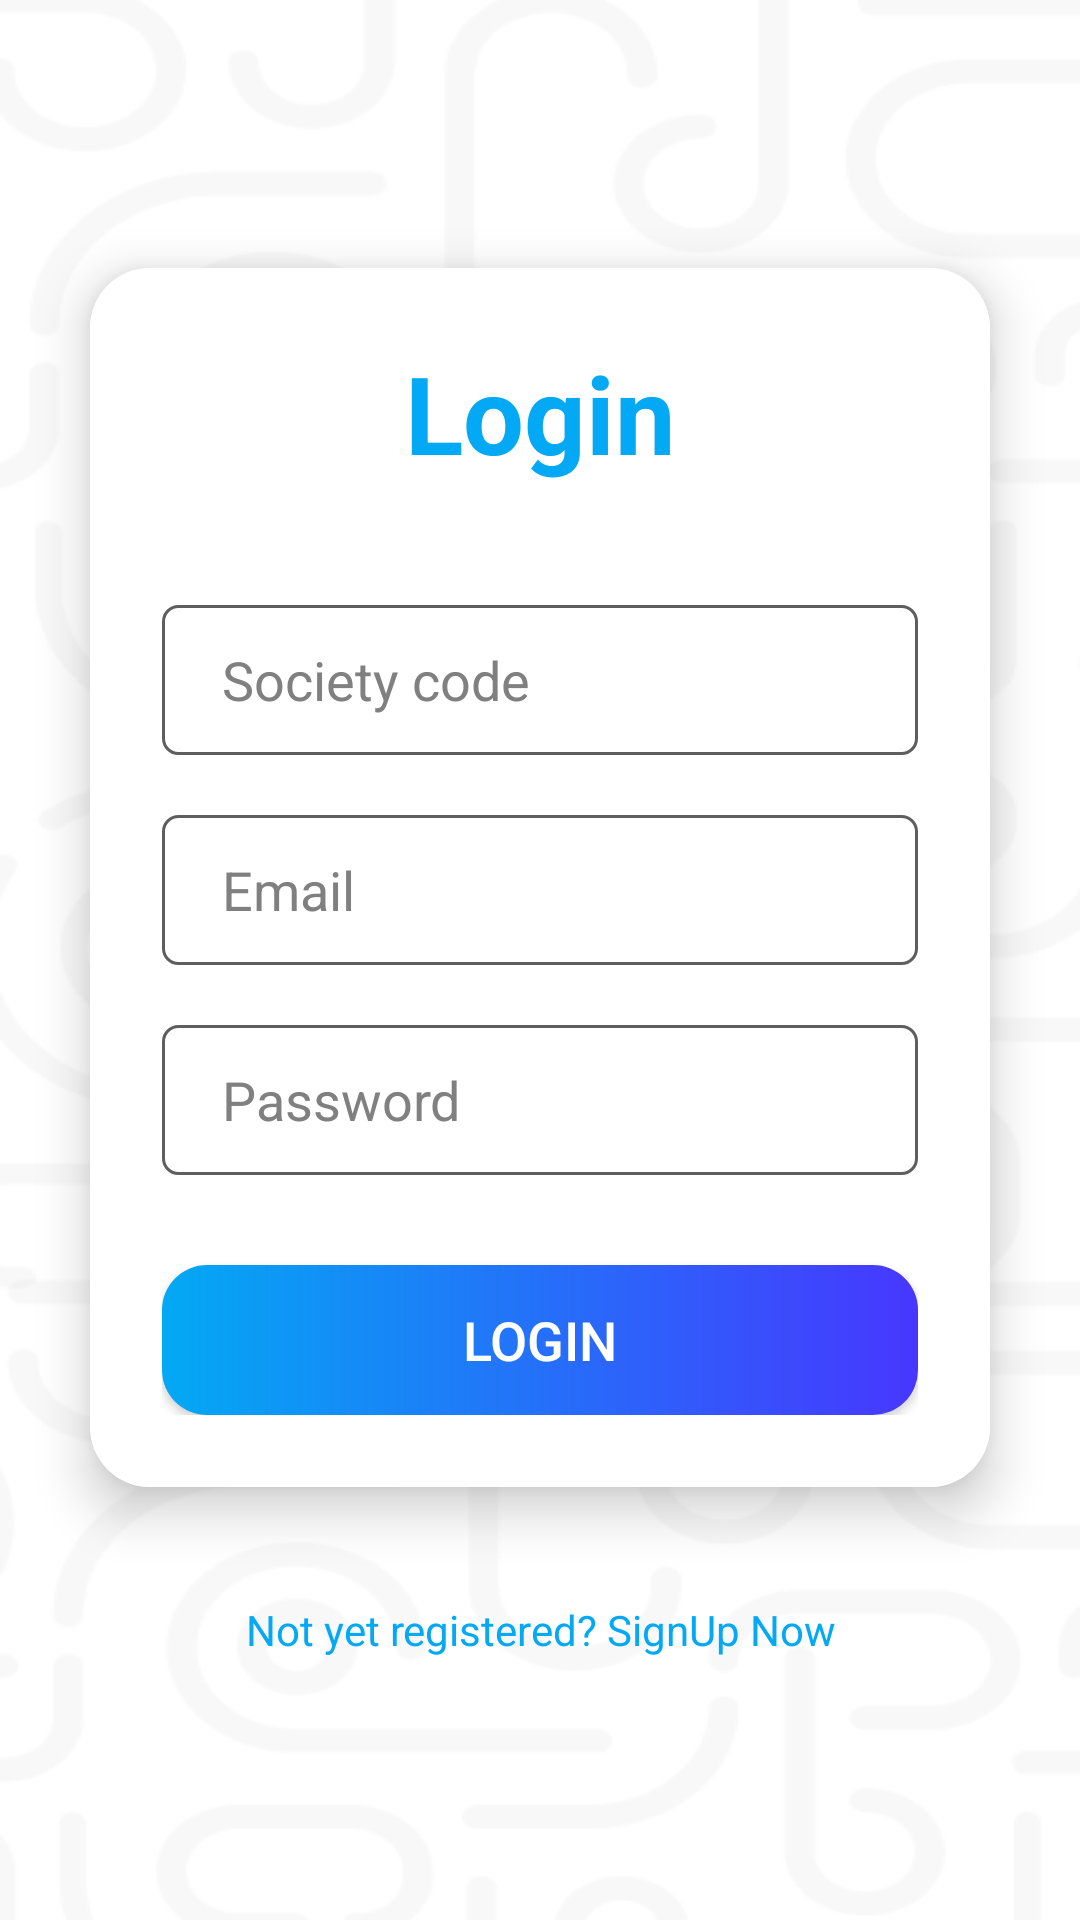

Write the Android layout XML for this screen, with the resource values it uses.
<!-- AndroidManifest.xml: application theme Theme.NewGenSociety -->
<!-- res/layout/activity_socity_mlogin_page.xml -->
<?xml version="1.0" encoding="utf-8"?>
<LinearLayout
    xmlns:android="http://schemas.android.com/apk/res/android"
    xmlns:app="http://schemas.android.com/apk/res-auto"
    xmlns:tools="http://schemas.android.com/tools"
    xmlns:card_view="http://schemas.android.com/apk/res-auto"
    android:layout_width="match_parent"
    android:layout_height="match_parent"
    android:orientation="vertical"
    android:gravity="center"
    android:background="@drawable/background5"
    tools:context=".MainActivity">

    <androidx.cardview.widget.CardView
        android:layout_width="match_parent"
        android:layout_height="wrap_content"
        android:layout_margin="30dp"
        app:cardCornerRadius="20dp"
        app:cardElevation="10dp"
        android:background="@drawable/custom_edittext">

        <LinearLayout
            android:layout_width="match_parent"
            android:layout_height="wrap_content"
            android:orientation="vertical"
            android:background="@color/white"
            android:layout_gravity="center_horizontal"
            android:padding="24dp">


            <TextView
                android:layout_width="match_parent"
                android:layout_height="wrap_content"
                android:text="Login"
                android:id="@+id/loginText"
                android:textSize="36sp"
                android:textAlignment="center"
                android:textStyle="bold"
                android:textColor="@color/blue"
                android:gravity="center_horizontal" />

            <EditText
                android:layout_width="match_parent"
                android:layout_height="50dp"
                android:id="@+id/Society_Login_editT_Scode"
                android:background="@drawable/custom_edittext3"
                android:drawablePadding="8dp"
                android:textColorHint="#808080"
                android:hint="Society code"
                android:paddingStart="20dp"
                android:padding="8dp"
                android:inputType="text"
                android:textAllCaps="true"
                android:textColor="@color/black"
                android:textColorHighlight="@color/cardview_dark_background"
                android:layout_marginTop="40dp"/>

            <EditText
                android:layout_width="match_parent"
                android:layout_height="50dp"
                android:id="@+id/Society_Login_editT_Email"
                android:background="@drawable/custom_edittext3"
                android:drawablePadding="8dp"
                android:textColorHint="#808080"
                android:hint="Email"
                android:paddingStart="20dp"
                android:padding="8dp"
                android:textColor="@color/black"
                android:textColorHighlight="@color/cardview_dark_background"
                android:layout_marginTop="20dp"/>

            <EditText
                android:layout_width="match_parent"
                android:layout_height="50dp"
                android:id="@+id/Society_Login_editT_Pass"
                android:background="@drawable/custom_edittext3"
                android:drawablePadding="8dp"
                android:hint="Password"
                android:paddingStart="20dp"
                android:textColorHint="#808080"
                android:padding="8dp"
                android:inputType="textPassword"
                android:textColor="@color/black"
                android:textColorHighlight="@color/cardview_dark_background"
                android:layout_marginTop="20dp"/>

            <Button
                android:layout_width="match_parent"
                android:layout_height="50dp"
                android:id="@+id/Society_loginButton"
                android:text="Login"
                android:textColor="@color/white"
                android:textSize="18sp"
                android:background="@drawable/custom_button"
                android:layout_marginTop="30dp"
                app:cornerRadius = "20dp"/>

        </LinearLayout>

    </androidx.cardview.widget.CardView>

    <TextView
        android:layout_width="wrap_content"
        android:layout_height="wrap_content"
        android:padding="8dp"
        android:text="Not yet registered? SignUp Now"
        android:textSize="14sp"
        android:textAlignment="center"
        android:id="@+id/signupText"
        android:textColor="@color/blue"
        android:layout_marginBottom="20dp"
        android:gravity="center_horizontal" />

</LinearLayout>
<!-- resources referenced by this layout -->
<resources>
  <color name="black">#FF000000</color>
  <color name="blue">#03A9F4</color>
  <color name="white">#FFFFFFFF</color>
  <!-- drawable background5: png bitmap (drawable, 25785 bytes) -->
  <!-- drawable custom_button (drawable) -->
  <?xml version="1.0" encoding="utf-8"?>
  <shape xmlns:android="http://schemas.android.com/apk/res/android" android:shape="rectangle">
      <gradient android:startColor="#03A9F4" android:endColor="#4737FE"/>
      <corners android:radius="@dimen/_30sdp"/>
  </shape>
  <!-- drawable custom_edittext (drawable) -->
  <?xml version="1.0" encoding="utf-8"?>
  <shape xmlns:android="http://schemas.android.com/apk/res/android"
      android:shape="rectangle">
  
      <stroke
          android:width="1dp"
          android:color="@color/orange"/>
      <corners
          android:radius="10dp"/>
  
  
  </shape>
  <!-- drawable custom_edittext3 (drawable-v24) -->
  <?xml version="1.0" encoding="utf-8"?>
  <shape xmlns:android="http://schemas.android.com/apk/res/android"
      android:shape="rectangle">
  
      <stroke
          android:width="1dp"
          android:color="#5E5E5E"/>
      <corners
          android:radius="5dp"/>
  
  </shape>
  <style name="Theme.NewGenSociety" parent="Theme.MaterialComponents.DayNight.NoActionBar">
          
          <item name="colorPrimary">#2196F3</item>
          <item name="colorPrimaryVariant">@color/black</item>
          <item name="colorOnPrimary">@color/white</item>
          
          <item name="colorSecondary">#2196F3</item>
          <item name="colorSecondaryVariant">@color/teal_700</item>
          <item name="colorOnSecondary">@color/black</item>
          
          <item name="android:statusBarColor">?attr/colorPrimaryVariant</item>
  
  
      </style>
  <color name="orange">#FF9800</color>
  <color name="teal_700">#FF018786</color>
</resources>
